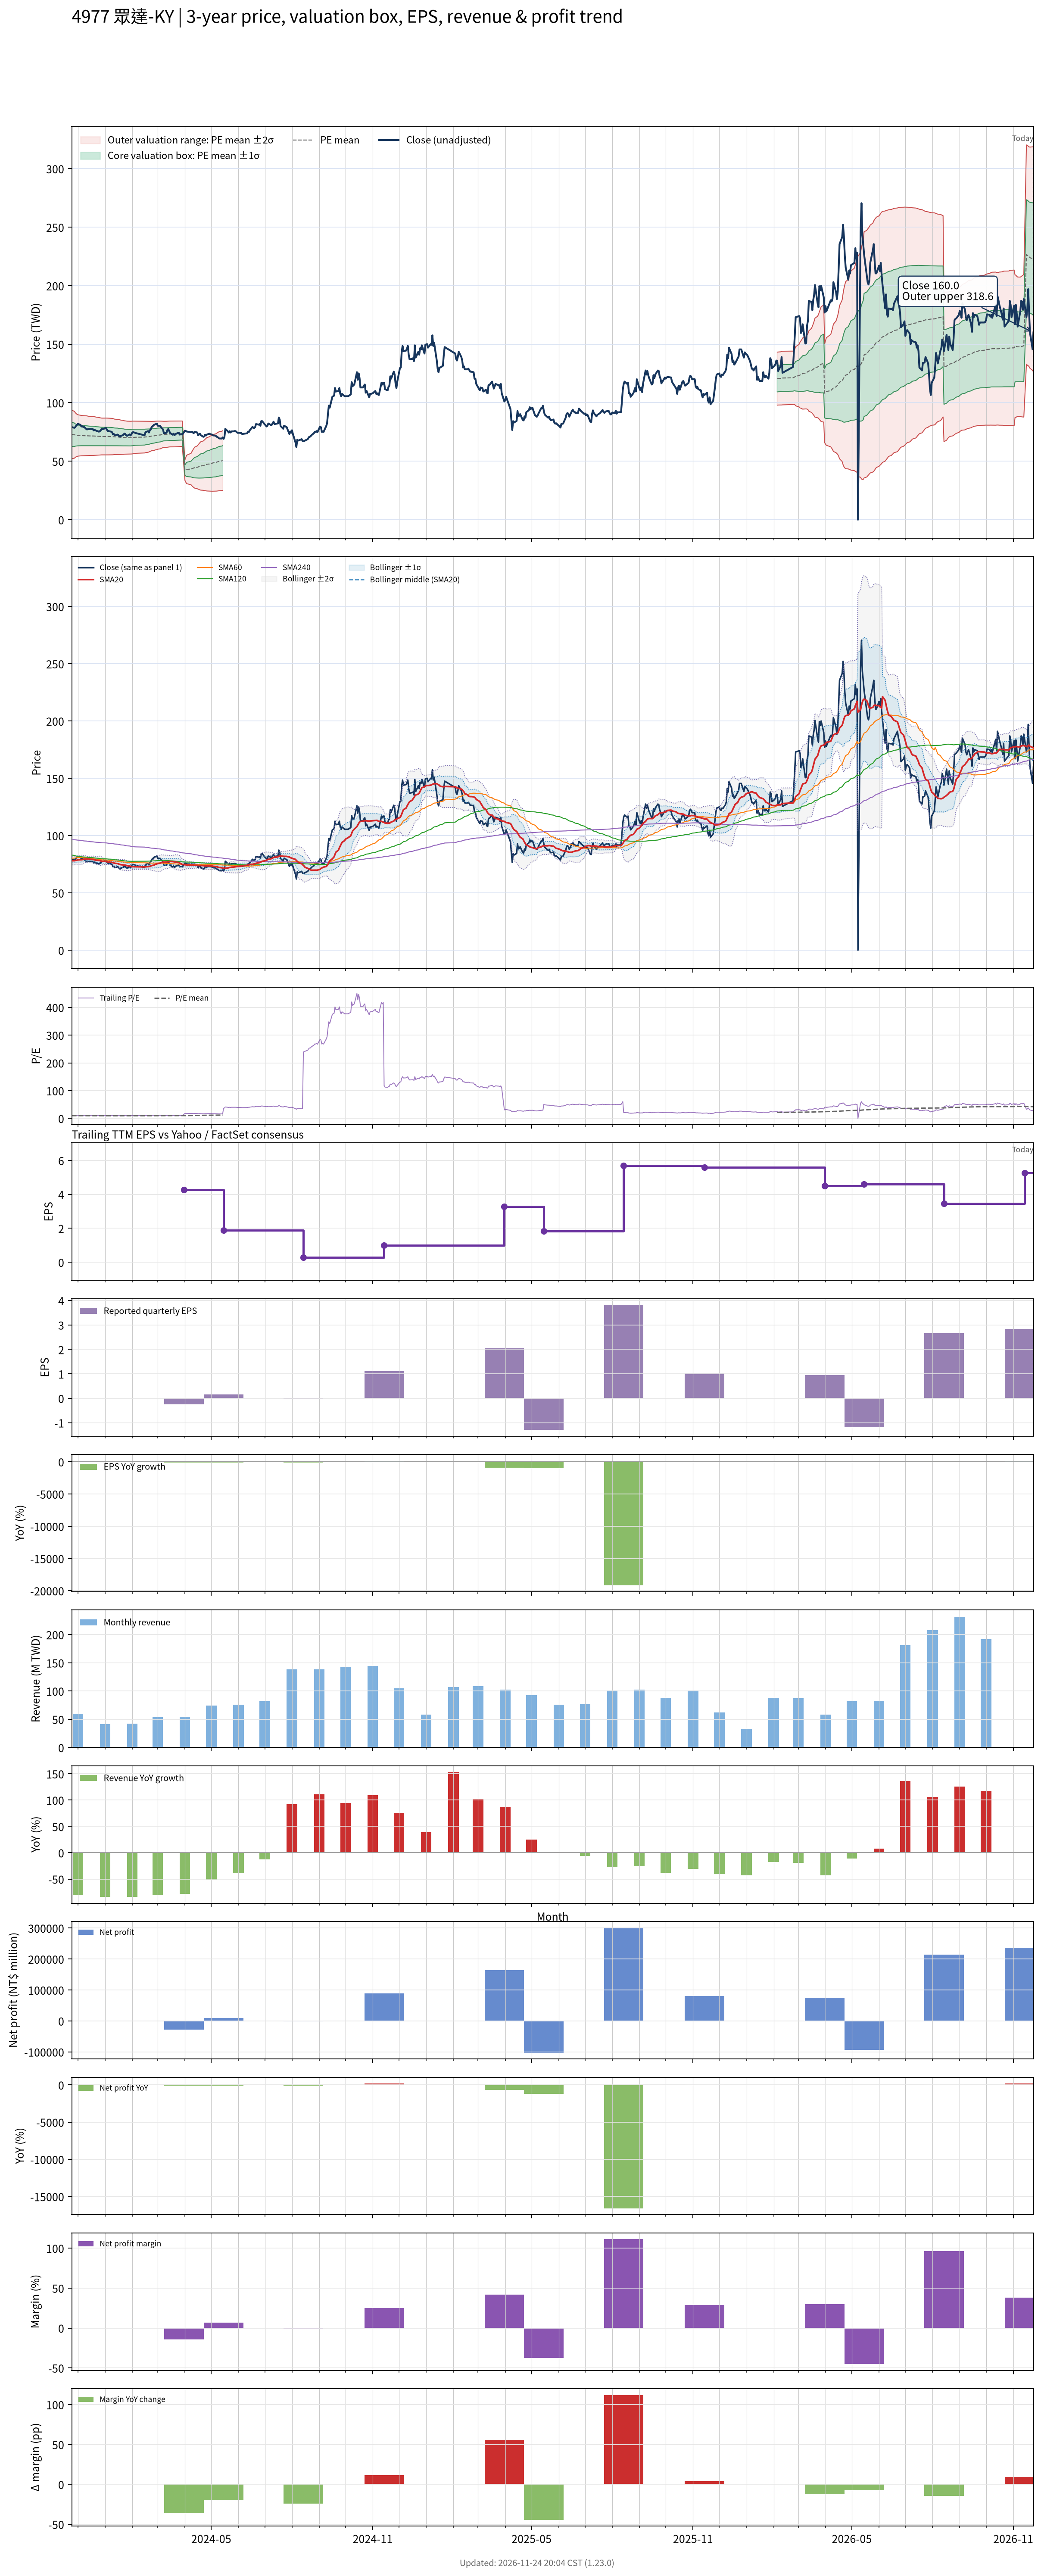

Data behind this chart, as committed beside it:
# chart-version: skill-stock-dynamic-val…
date, close, available_date, period_end, eps, ttm_eps, pe, pe_mean, pe_std, price_m2, price_m1, price_mean, price_p1, price_p2, forward_eps, forward_pe, forward_pe_mean, forward_pe_std, forward_price_m2, forward_price_m1, forward_price_mean, forward_price_p1, forward_price_p2, sma20
2023-11-24, 79.1, 2023-11-14, 2023-09-30, 0.4, 7.45, 10.62, 9.768, 1.392, 52.04, 62.4, 72.77, 83.14, 93.5, , , , , , , , , , 78.07
2023-11-27, 78.5, 2023-11-14, 2023-09-30, 0.4, 7.45, 10.54, 9.741, 1.345, 52.53, 62.55, 72.57, 82.59, 92.61, , , , , , , , , , 78.04
2023-11-28, 79.1, 2023-11-14, 2023-09-30, 0.4, 7.45, 10.62, 9.711, 1.283, 53.23, 62.79, 72.35, 81.91, 91.47, , , , , , , , , , 78.23
2023-11-29, 80.3, 2023-11-14, 2023-09-30, 0.4, 7.45, 10.78, 9.689, 1.241, 53.69, 62.94, 72.19, 81.43, 90.68, , , , , , , , , , 78.42
2023-11-30, 81, 2023-11-14, 2023-09-30, 0.4, 7.45, 10.87, 9.672, 1.21, 54.03, 63.04, 72.06, 81.07, 90.09, , , , , , , , , , 78.56
2023-12-01, 81.9, 2023-11-14, 2023-09-30, 0.4, 7.45, 10.99, 9.659, 1.187, 54.27, 63.12, 71.96, 80.81, 89.65, , , , , , , , , , 78.76
2023-12-04, 81, 2023-11-14, 2023-09-30, 0.4, 7.45, 10.87, 9.645, 1.163, 54.53, 63.2, 71.86, 80.52, 89.18, , , , , , , , , , 78.86
2023-12-05, 79.6, 2023-11-14, 2023-09-30, 0.4, 7.45, 10.68, 9.64, 1.157, 54.59, 63.2, 71.82, 80.44, 89.06, , , , , , , , , , 78.93
2023-12-06, 79.8, 2023-11-14, 2023-09-30, 0.4, 7.45, 10.71, 9.637, 1.153, 54.61, 63.2, 71.8, 80.39, 88.98, , , , , , , , , , 79.03
2023-12-07, 79.3, 2023-11-14, 2023-09-30, 0.4, 7.45, 10.64, 9.634, 1.15, 54.64, 63.21, 71.77, 80.34, 88.9, , , , , , , , , , 79.2
2023-12-08, 79.3, 2023-11-14, 2023-09-30, 0.4, 7.45, 10.64, 9.631, 1.147, 54.67, 63.21, 71.75, 80.29, 88.83, , , , , , , , , , 79.42
2023-12-11, 77.2, 2023-11-14, 2023-09-30, 0.4, 7.45, 10.36, 9.625, 1.141, 54.71, 63.21, 71.71, 80.2, 88.7, , , , , , , , , , 79.49
2023-12-12, 77.2, 2023-11-14, 2023-09-30, 0.4, 7.45, 10.36, 9.618, 1.134, 54.76, 63.21, 71.65, 80.1, 88.54, , , , , , , , , , 79.57
2023-12-13, 77.4, 2023-11-14, 2023-09-30, 0.4, 7.45, 10.39, 9.612, 1.128, 54.81, 63.21, 71.61, 80.01, 88.41, , , , , , , , , , 79.5
2023-12-14, 77.4, 2023-11-14, 2023-09-30, 0.4, 7.45, 10.39, 9.607, 1.123, 54.84, 63.21, 71.57, 79.93, 88.3, , , , , , , , , , 79.39
2023-12-15, 77.5, 2023-11-14, 2023-09-30, 0.4, 7.45, 10.4, 9.603, 1.12, 54.86, 63.2, 71.55, 79.89, 88.23, , , , , , , , , , 79.3
2023-12-18, 77.4, 2023-11-14, 2023-09-30, 0.4, 7.45, 10.39, 9.602, 1.118, 54.87, 63.2, 71.53, 79.86, 88.19, , , , , , , , , , 79.19
2023-12-19, 76.2, 2023-11-14, 2023-09-30, 0.4, 7.45, 10.23, 9.597, 1.115, 54.89, 63.2, 71.5, 79.8, 88.11, , , , , , , , , , 78.98
2023-12-20, 76.8, 2023-11-14, 2023-09-30, 0.4, 7.45, 10.31, 9.591, 1.108, 54.94, 63.2, 71.45, 79.71, 87.97, , , , , , , , , , 78.8
2023-12-21, 76.3, 2023-11-14, 2023-09-30, 0.4, 7.45, 10.24, 9.583, 1.101, 54.99, 63.2, 71.4, 79.6, 87.8, , , , , , , , , , 78.61
2023-12-22, 76, 2023-11-14, 2023-09-30, 0.4, 7.45, 10.2, 9.575, 1.091, 55.07, 63.2, 71.33, 79.46, 87.59, , , , , , , , , , 78.46
2023-12-25, 75.2, 2023-11-14, 2023-09-30, 0.4, 7.45, 10.09, 9.563, 1.079, 55.17, 63.21, 71.25, 79.28, 87.32, , , , , , , , , , 78.3
2023-12-26, 75.6, 2023-11-14, 2023-09-30, 0.4, 7.45, 10.15, 9.554, 1.069, 55.25, 63.22, 71.18, 79.14, 87.1, , , , , , , , , , 78.12
2023-12-27, 76.3, 2023-11-14, 2023-09-30, 0.4, 7.45, 10.24, 9.547, 1.061, 55.31, 63.22, 71.12, 79.03, 86.93, , , , , , , , , , 77.92
2023-12-28, 77.5, 2023-11-14, 2023-09-30, 0.4, 7.45, 10.4, 9.541, 1.055, 55.37, 63.22, 71.08, 78.94, 86.8, , , , , , , , , , 77.75
2023-12-29, 77.3, 2023-11-14, 2023-09-30, 0.4, 7.45, 10.38, 9.54, 1.053, 55.37, 63.22, 71.07, 78.92, 86.77, , , , , , , , , , 77.52
2024-01-02, 78.3, 2023-11-14, 2023-09-30, 0.4, 7.45, 10.51, 9.54, 1.054, 55.37, 63.22, 71.08, 78.93, 86.78, , , , , , , , , , 77.38
2024-01-03, 77, 2023-11-14, 2023-09-30, 0.4, 7.45, 10.34, 9.541, 1.054, 55.37, 63.22, 71.08, 78.93, 86.79, , , , , , , , , , 77.25
2024-01-04, 75.7, 2023-11-14, 2023-09-30, 0.4, 7.45, 10.16, 9.538, 1.053, 55.38, 63.22, 71.06, 78.9, 86.74, , , , , , , , , , 77.05
2024-01-05, 75.7, 2023-11-14, 2023-09-30, 0.4, 7.45, 10.16, 9.537, 1.052, 55.38, 63.22, 71.05, 78.89, 86.72, , , , , , , , , , 76.86
2024-01-08, 75.2, 2023-11-14, 2023-09-30, 0.4, 7.45, 10.09, 9.531, 1.047, 55.41, 63.21, 71.01, 78.81, 86.61, , , , , , , , , , 76.66
2024-01-09, 74.7, 2023-11-14, 2023-09-30, 0.4, 7.45, 10.03, 9.528, 1.045, 55.42, 63.2, 70.99, 78.77, 86.55, , , , , , , , , , 76.53
2024-01-10, 72.8, 2023-11-14, 2023-09-30, 0.4, 7.45, 9.772, 9.52, 1.038, 55.45, 63.19, 70.92, 78.65, 86.39, , , , , , , , , , 76.31
2024-01-11, 73.2, 2023-11-14, 2023-09-30, 0.4, 7.45, 9.826, 9.507, 1.024, 55.56, 63.19, 70.82, 78.46, 86.09, , , , , , , , , , 76.11
2024-01-12, 72, 2023-11-14, 2023-09-30, 0.4, 7.45, 9.664, 9.495, 1.015, 55.62, 63.18, 70.74, 78.3, 85.87, , , , , , , , , , 75.83
2024-01-15, 72.7, 2023-11-14, 2023-09-30, 0.4, 7.45, 9.758, 9.489, 1.011, 55.63, 63.16, 70.69, 78.22, 85.75, , , , , , , , , , 75.59
2024-01-16, 72.4, 2023-11-14, 2023-09-30, 0.4, 7.45, 9.718, 9.48, 1.003, 55.67, 63.15, 70.62, 78.1, 85.57, , , , , , , , , , 75.34
2024-01-17, 71.4, 2023-11-14, 2023-09-30, 0.4, 7.45, 9.584, 9.472, 0.9994, 55.68, 63.12, 70.57, 78.01, 85.46, , , , , , , , , , 75.11
2024-01-18, 70.9, 2023-11-14, 2023-09-30, 0.4, 7.45, 9.517, 9.463, 0.9937, 55.69, 63.1, 70.5, 77.9, 85.31, , , , , , , , , , 74.81
2024-01-19, 71.5, 2023-11-14, 2023-09-30, 0.4, 7.45, 9.597, 9.452, 0.984, 55.75, 63.08, 70.41, 77.74, 85.08, , , , , , , , , , 74.57
2024-01-22, 72.5, 2023-11-14, 2023-09-30, 0.4, 7.45, 9.732, 9.439, 0.9713, 55.85, 63.09, 70.32, 77.56, 84.8, , , , , , , , , , 74.39
2024-01-23, 73.6, 2023-11-14, 2023-09-30, 0.4, 7.45, 9.879, 9.428, 0.9572, 55.97, 63.11, 70.24, 77.37, 84.5, , , , , , , , , , 74.31
2024-01-24, 73.2, 2023-11-14, 2023-09-30, 0.4, 7.45, 9.826, 9.423, 0.9542, 55.99, 63.1, 70.2, 77.31, 84.42, , , , , , , , , , 74.19
2024-01-25, 72.1, 2023-11-14, 2023-09-30, 0.4, 7.45, 9.678, 9.417, 0.9496, 56.01, 63.08, 70.15, 77.23, 84.3, , , , , , , , , , 73.98
2024-01-26, 71.6, 2023-11-14, 2023-09-30, 0.4, 7.45, 9.611, 9.409, 0.9438, 56.03, 63.06, 70.09, 77.13, 84.16, , , , , , , , , , 73.69
2024-01-29, 72.9, 2023-11-14, 2023-09-30, 0.4, 7.45, 9.785, 9.405, 0.9412, 56.04, 63.05, 70.07, 77.08, 84.09, , , , , , , , , , 73.47
2024-01-30, 72, 2023-11-14, 2023-09-30, 0.4, 7.45, 9.664, 9.404, 0.9408, 56.04, 63.05, 70.06, 77.07, 84.08, , , , , , , , , , 73.16
2024-01-31, 72.9, 2023-11-14, 2023-09-30, 0.4, 7.45, 9.785, 9.412, 0.94, 56.11, 63.12, 70.12, 77.12, 84.12, , , , , , , , , , 72.95
2024-02-01, 74.5, 2023-11-14, 2023-09-30, 0.4, 7.45, 10, 9.419, 0.9413, 56.14, 63.16, 70.17, 77.18, 84.19, , , , , , , , , , 72.89
2024-02-02, 74.8, 2023-11-14, 2023-09-30, 0.4, 7.45, 10.04, 9.437, 0.9319, 56.42, 63.36, 70.3, 77.25, 84.19, , , , , , , , , , 72.84
2024-02-05, 74, 2023-11-14, 2023-09-30, 0.4, 7.45, 9.933, 9.454, 0.9221, 56.69, 63.56, 70.43, 77.3, 84.17, , , , , , , , , , 72.78
2024-02-15, 72.1, 2023-11-14, 2023-09-30, 0.4, 7.45, 9.678, 9.47, 0.9094, 57, 63.77, 70.55, 77.32, 84.1, , , , , , , , , , 72.66
2024-02-16, 74.7, 2023-11-14, 2023-09-30, 0.4, 7.45, 10.03, 9.486, 0.9009, 57.25, 63.96, 70.67, 77.38, 84.1, , , , , , , , , , 72.75
2024-02-19, 75.7, 2023-11-14, 2023-09-30, 0.4, 7.45, 10.16, 9.506, 0.8899, 57.56, 64.19, 70.82, 77.45, 84.08, , , , , , , , , , 72.88
2024-02-20, 74.5, 2023-11-14, 2023-09-30, 0.4, 7.45, 10, 9.523, 0.8787, 57.86, 64.4, 70.95, 77.49, 84.04, , , , , , , , , , 73
2024-02-21, 76.4, 2023-11-14, 2023-09-30, 0.4, 7.45, 10.26, 9.544, 0.8668, 58.18, 64.64, 71.1, 77.56, 84.02, , , , , , , , , , 73.19
2024-02-22, 77, 2023-11-14, 2023-09-30, 0.4, 7.45, 10.34, 9.565, 0.8533, 58.55, 64.9, 71.26, 77.62, 83.98, , , , , , , , , , 73.42
2024-02-23, 79, 2023-11-14, 2023-09-30, 0.4, 7.45, 10.6, 9.589, 0.842, 58.89, 65.17, 71.44, 77.71, 83.99, , , , , , , , , , 73.8
2024-02-26, 81.2, 2023-11-14, 2023-09-30, 0.4, 7.45, 10.9, 9.616, 0.8329, 59.23, 65.43, 71.64, 77.84, 84.05, , , , , , , , , , 74.31
... 667 more rows
